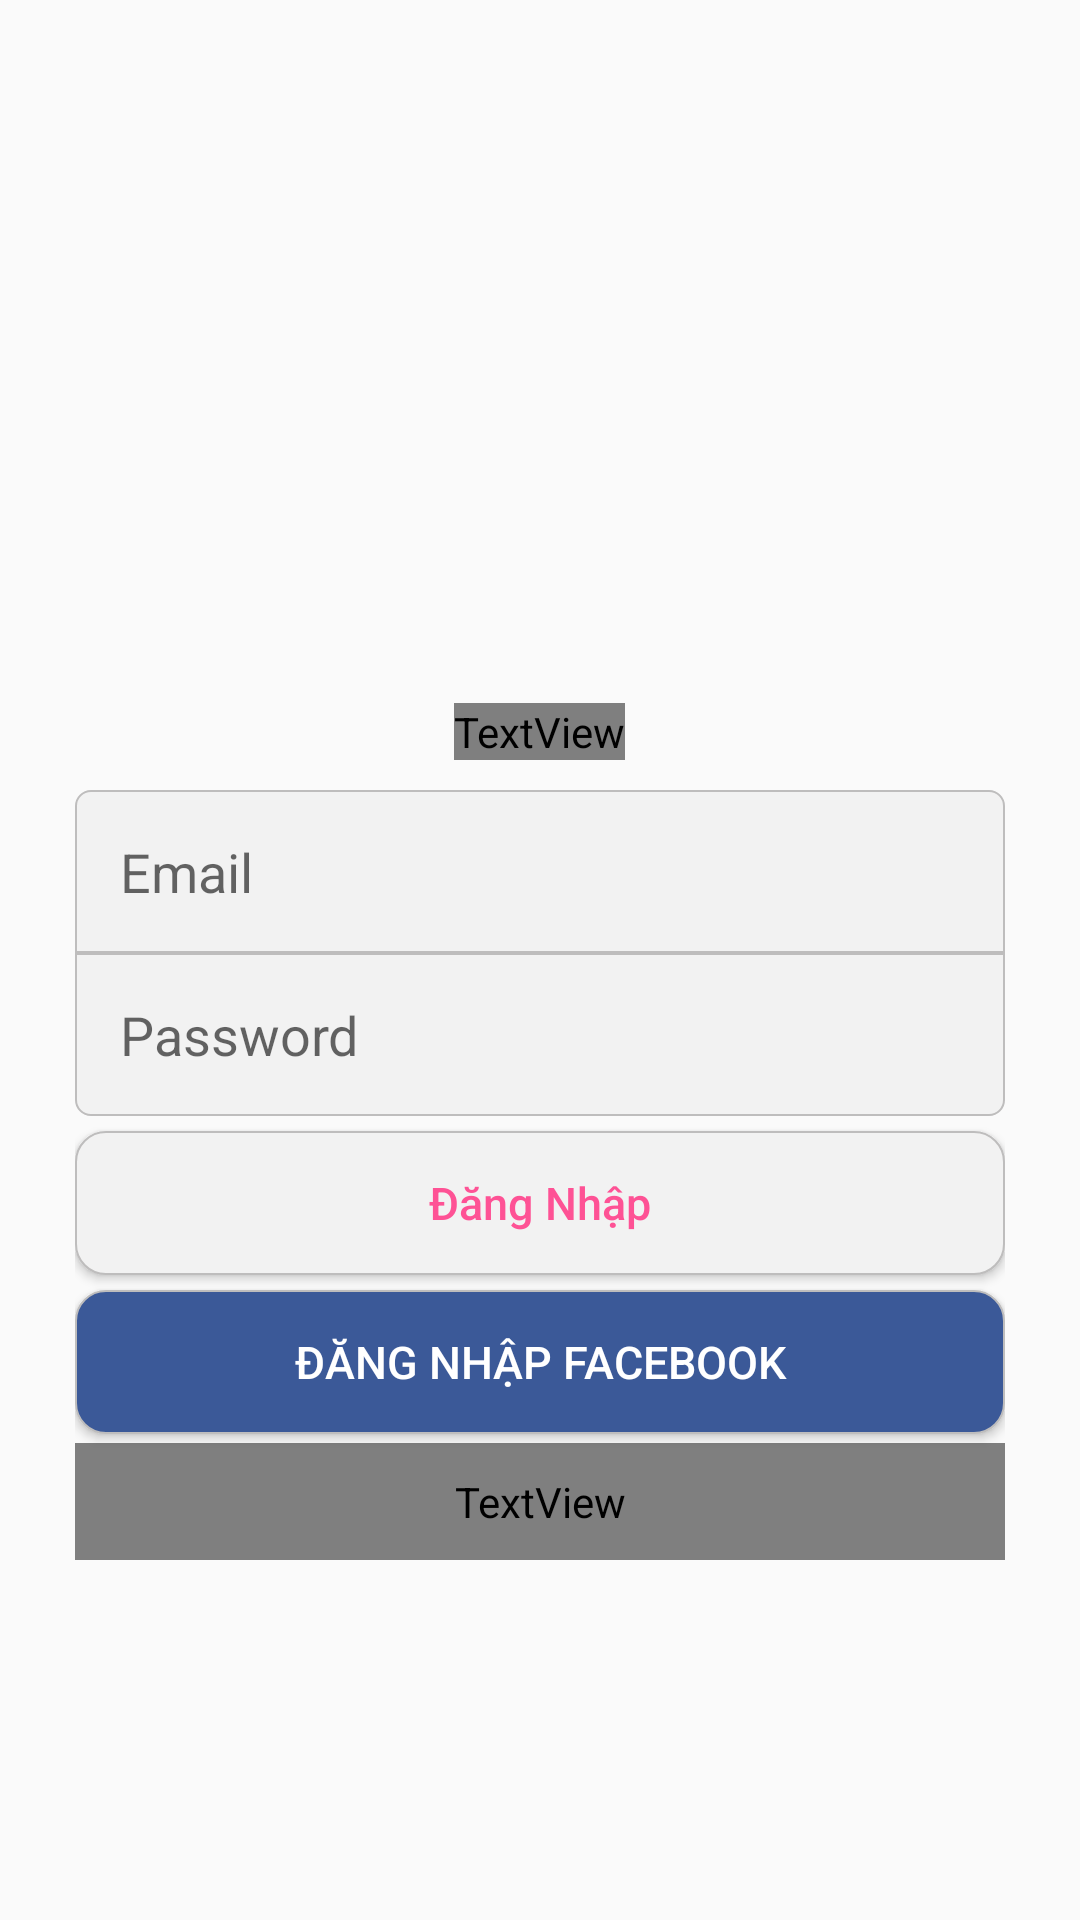

Produce the Android XML layout that renders to this screen, including the resource entries it uses.
<!-- AndroidManifest.xml: application theme AppTheme -->
<!-- res/layout/activity_login.xml -->
<?xml version="1.0" encoding="utf-8"?>
<RelativeLayout xmlns:android="http://schemas.android.com/apk/res/android"
    xmlns:app="http://schemas.android.com/apk/res-auto"
    xmlns:tools="http://schemas.android.com/tools"
    android:layout_width="match_parent"
    android:layout_height="match_parent"
    android:background="@drawable/bg_login"
    tools:context=".view.activity.LoginActivity">

    <LinearLayout
        android:layout_width="match_parent"
        android:layout_height="wrap_content"
        android:orientation="vertical"
        android:layout_marginLeft="20dp"
        android:layout_marginRight="20dp"
        android:gravity="center"
        android:layout_alignParentTop="true"
        android:layout_above="@+id/input_group">
<ImageView
    android:id="@+id/imglogo"
    android:layout_width="150dp"
    android:layout_height="150dp"
    android:layout_gravity="center"
    android:src="@drawable/icon_logo"/>
    </LinearLayout>
    <LinearLayout
        android:layout_width="match_parent"
        android:layout_height="wrap_content"
        android:id="@+id/input_group"
        android:orientation="vertical"
        android:layout_marginLeft="25dp"
        android:layout_marginRight="25dp"
        android:gravity="center"
        android:layout_marginBottom="120dp"
        android:layout_alignParentBottom="true">
        <TextView
            android:layout_width="wrap_content"
            android:layout_height="wrap_content"
            android:fontFamily="Arial"
            android:text="Đăng Nhập"
            android:textColor="@color/colorHeaderText"
            android:textSize="30sp"
            android:textStyle="bold"
            android:layout_marginBottom="10dp"/>
    <EditText
        android:layout_width="match_parent"
        android:layout_height="wrap_content"
        android:background="@drawable/edit_text_top"
        android:hint="@string/input_email"
        android:inputType="textEmail"
        android:padding="15dp"/>
        <EditText
            android:layout_width="match_parent"
            android:layout_height="wrap_content"
            android:background="@drawable/edit_text_bottom"
            android:hint="@string/input_password"
            android:inputType="textPassword"
            android:padding="15dp"/>
        <Button
            android:id="@+id/btn_account_login"
            android:layout_width="match_parent"
            android:layout_height="match_parent"
            android:background="@drawable/bgbutton_login"
            android:layout_marginTop="5dp"
            android:foreground="?android:attr/selectableItemBackground"
            android:text="Đăng Nhập"
            android:textAllCaps="false"
            android:textColor="#FE5295"
            android:textSize="15sp"
            android:textAlignment="center"/>
        <Button
            android:id="@+id/btn_fb_login"
            android:layout_width="match_parent"
            android:layout_height="wrap_content"
            android:background="@drawable/bgbutton_facebook"
            android:layout_marginTop="5dp"
            android:foreground="?android:attr/selectableItemBackground"
            android:text="Đăng Nhập FaceBook"
            android:textColor="#FFFFFF"
            android:textSize="15sp"
            android:textAlignment="center"/>
        <TextView
            android:id="@+id/signUp_text"
            android:layout_width="match_parent"
            android:layout_height="wrap_content"
            android:layout_marginTop="3dp"
            android:padding="10dp"
            android:text="@string/register_new"
            android:textAllCaps="true"
            android:textSize="13sp"
            android:textStyle="bold"
            android:textColor="#FAD0E2"
            android:fontFamily="Arial"
            android:textAlignment="center"/>
    </LinearLayout>

</RelativeLayout>
<!-- resources referenced by this layout -->
<resources>
  <color name="colorHeaderText">#FFFFFF</color>
  <!-- drawable bgbutton_facebook (drawable) -->
  <?xml version="1.0" encoding="utf-8"?>
  <layer-list xmlns:android="http://schemas.android.com/apk/res/android">
      <item>
          <shape>
              <corners android:radius="10dp"/>
              <solid android:color="#3b5998"/>
              <stroke android:color="@color/colorStroke1"
                      android:width="0.5dp"/>
          </shape>
      </item>
  </layer-list>
  <!-- drawable bgbutton_login (drawable) -->
  <?xml version="1.0" encoding="utf-8"?>
  <layer-list xmlns:android="http://schemas.android.com/apk/res/android">
      <item>
          <shape>
              <corners android:radius="10dp"/>
              <solid android:color="@color/colorSolid1"/>
              <stroke
                  android:color="@color/colorStroke1"
                  android:width="0.5dp"/>
          </shape>
      </item>
  </layer-list>
  <!-- drawable edit_text_bottom (drawable) -->
  <?xml version="1.0" encoding="utf-8"?>
  <layer-list xmlns:android="http://schemas.android.com/apk/res/android">
      <item>
          <shape>
              <corners
                  android:bottomLeftRadius="5dp"
                  android:bottomRightRadius="5dp"/>
              <solid android:color="@color/colorSolid1"/>
              <stroke
                  android:color="@color/colorStroke1"
                  android:width="0.5dp"/>
          </shape>
      </item>
  </layer-list>
  <!-- drawable edit_text_top (drawable) -->
  <?xml version="1.0" encoding="utf-8"?>
  <layer-list xmlns:android="http://schemas.android.com/apk/res/android">
      <item>
          <shape>
              <corners
                  android:topRightRadius="5dp"
                  android:topLeftRadius="5dp"/>
              <solid android:color="@color/colorSolid1"/>
              <stroke android:width="0.5dp" android:color="@color/colorStroke1"/>
          </shape>
      </item>
  </layer-list>
  <string name="input_email">Email</string>
  <string name="input_password">Password</string>
  <string name="register_new">Đăng Ký Tài Khoản</string>
  <style name="AppTheme" parent="Theme.AppCompat.Light.NoActionBar">
          
          <item name="colorPrimary">@color/colorPrimary</item>
          <item name="colorPrimaryDark">@color/colorPrimaryDark</item>
          <item name="colorAccent">@color/colorAccent</item>
          <item name="windowActionBar">false</item>
          <item name="windowNoTitle">true</item>
      </style>
  <color name="colorStroke1">#BEBDBD</color>
  <color name="colorSolid1">#F2F2F2</color>
  <color name="colorPrimary">#D81B60</color>
  <color name="colorPrimaryDark">#FE5295</color>
  <color name="colorAccent">#D81B60</color>
</resources>
